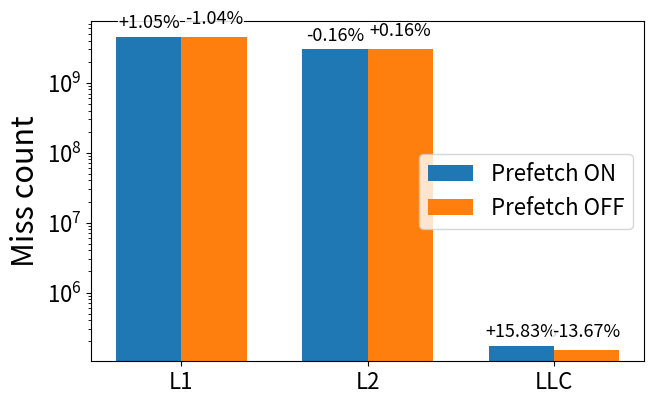

Reproduce this figure in Python.
# cache_miss_counts_grouped_bar.py
# Generates a grouped bar chart of ABSOLUTE miss counts (L1, L2, LLC)
# comparing Prefetch ON vs OFF. No title, annotated with values + Δ.
# Uses only matplotlib. Saves PDF to ./tangle_cache_miss_counts_big_fonts.pdf

import re
import matplotlib.pyplot as plt
import numpy as np
from textwrap import dedent

plt.rcParams['font.size'] = 22
plt.rcParams['axes.titlesize'] = 22
plt.rcParams['axes.labelsize'] = 22
plt.rcParams['legend.fontsize'] = 22
plt.rcParams['xtick.labelsize'] = 16
plt.rcParams['ytick.labelsize'] = 16

# Toggle to True for log y-axis so L1/L2 (billions) and LLC (thousands) are both visible
USE_LOG_Y = True

# ---------------------------
# Raw perf logs (paste yours if needed)
# ---------------------------
log_on = dedent("""\
Performance counter stats for './iokerneld':

   864,168,675,147      cycles
 1,708,325,963,198      instructions
   333,505,621,745      L1-dcache-loads
     4,550,121,626      L1-dcache-load-misses
     5,379,967,275      l2_rqsts.references
     2,988,301,436      l2_rqsts.miss
     1,316,206,791      LLC-loads
           172,121      LLC-load-misses
""")

log_off = dedent("""\
Performance counter stats for './iokerneld':

   867,570,100,830      cycles
 1,718,507,057,843      instructions
   335,199,345,982      L1-dcache-loads
     4,502,739,085      L1-dcache-load-misses
     5,329,867,726      l2_rqsts.references
     2,993,145,320      l2_rqsts.miss
     1,305,781,003      LLC-loads
           148,596      LLC-load-misses
""")

# ---------------------------
# Parse counters we care about
# ---------------------------
def parse_perf_block(text):
    wanted = {
        "L1-dcache-load-misses": "l1_miss",
        "l2_rqsts.miss": "l2_miss",
        "LLC-load-misses": "llc_miss",
    }
    out = {v: 0 for v in wanted.values()}
    line_re = re.compile(r"^\s*([\d,]+)\s+([A-Za-z0-9_.\-]+)")
    for line in text.splitlines():
        m = line_re.match(line)
        if not m:
            continue
        num = int(m.group(1).replace(",", ""))
        name = m.group(2)
        if name in wanted:
            out[wanted[name]] = num
    return out

on = parse_perf_block(log_on)
off = parse_perf_block(log_off)

levels = ["L1", "L2", "LLC"]
on_vals = [on["l1_miss"], on["l2_miss"], on["llc_miss"]]
off_vals = [off["l1_miss"], off["l2_miss"], off["llc_miss"]]

# ---------------------------
# Helpers
# ---------------------------
def human_int(n: int) -> str:
    """Format large ints into 1.23K / 4.56M / 7.89B strings."""
    absn = abs(n)
    if absn >= 1_000_000_000:
        return f"{n/1_000_000_000:.2f}B"
    if absn >= 1_000_000:
        return f"{n/1_000_000:.2f}M"
    if absn >= 1_000:
        return f"{n/1_000:.2f}K"
    return f"{n:,}"

def pct_change(new: int, old: int) -> float:
    if old == 0:
        return 0.0
    return 100.0 * (new - old) / old

# ---------------------------
# Plot
# ---------------------------
x = np.arange(len(levels))
width = 0.35

fig, ax = plt.subplots(figsize=(7, 4.5))

rects_on = ax.bar(x - width/2, on_vals, width, label="Prefetch ON")
rects_off = ax.bar(x + width/2, off_vals, width, label="Prefetch OFF")

ax.set_ylabel("Miss count")
ax.set_xticks(x, levels)
ax.legend(fontsize=16)

# Optional log y to keep LLC visible next to L1/L2
if USE_LOG_Y:
    ax.set_yscale("log")
    ymin = min(min(on_vals), min(off_vals))
    if ymin <= 0:
        ymin = 1
    ax.set_ylim(bottom=ymin * 0.7)

# ---------------------------
# Annotate bars (ONLY percentage, no absolute numbers)
# ---------------------------
def autolabel_pct(ax, rects, base_vals, series_name, use_log_y=False):
    """
    Annotate each bar with ONLY the percent difference
    relative to the 'base_vals'.

    Improvements for readability:
    - different offsets for ON/OFF labels
    - white bbox behind text
    - multiplicative offset for log scale
    """
    for i, (r, base) in enumerate(zip(rects, base_vals)):
        height = r.get_height()
        pct = pct_change(height, base)

        x_center = r.get_x() + r.get_width() / 2

        if use_log_y:
            # On log scale, additive offsets are not very effective.
            # Use multiplicative separation instead.
            if series_name == "on":
                y_text = height * 1.18
            else:
                y_text = height * 1.35
            ax.text(
                x_center,
                y_text,
                f"{pct:+.2f}%",
                ha="center",
                va="bottom",
                fontsize=13,
                bbox=dict(facecolor="white", edgecolor="none", alpha=0.85, pad=0.25),
            )
        else:
            # Linear-scale fallback
            y_offset = 8 if series_name == "on" else 20
            ax.annotate(
                f"{pct:+.2f}%",
                xy=(x_center, height),
                xytext=(0, y_offset),
                textcoords="offset points",
                ha="center",
                va="bottom",
                fontsize=13,
                bbox=dict(facecolor="white", edgecolor="none", alpha=0.85, pad=0.25),
            )

# annotate ON relative to OFF
autolabel_pct(ax, rects_on, off_vals, series_name="on", use_log_y=USE_LOG_Y)

# annotate OFF relative to ON
autolabel_pct(ax, rects_off, on_vals, series_name="off", use_log_y=USE_LOG_Y)

fig.tight_layout()
out_path = "tangle_cache_miss_counts_big_fonts_worse.pdf"
fig.savefig(out_path, dpi=200, bbox_inches="tight")
plt.show()
